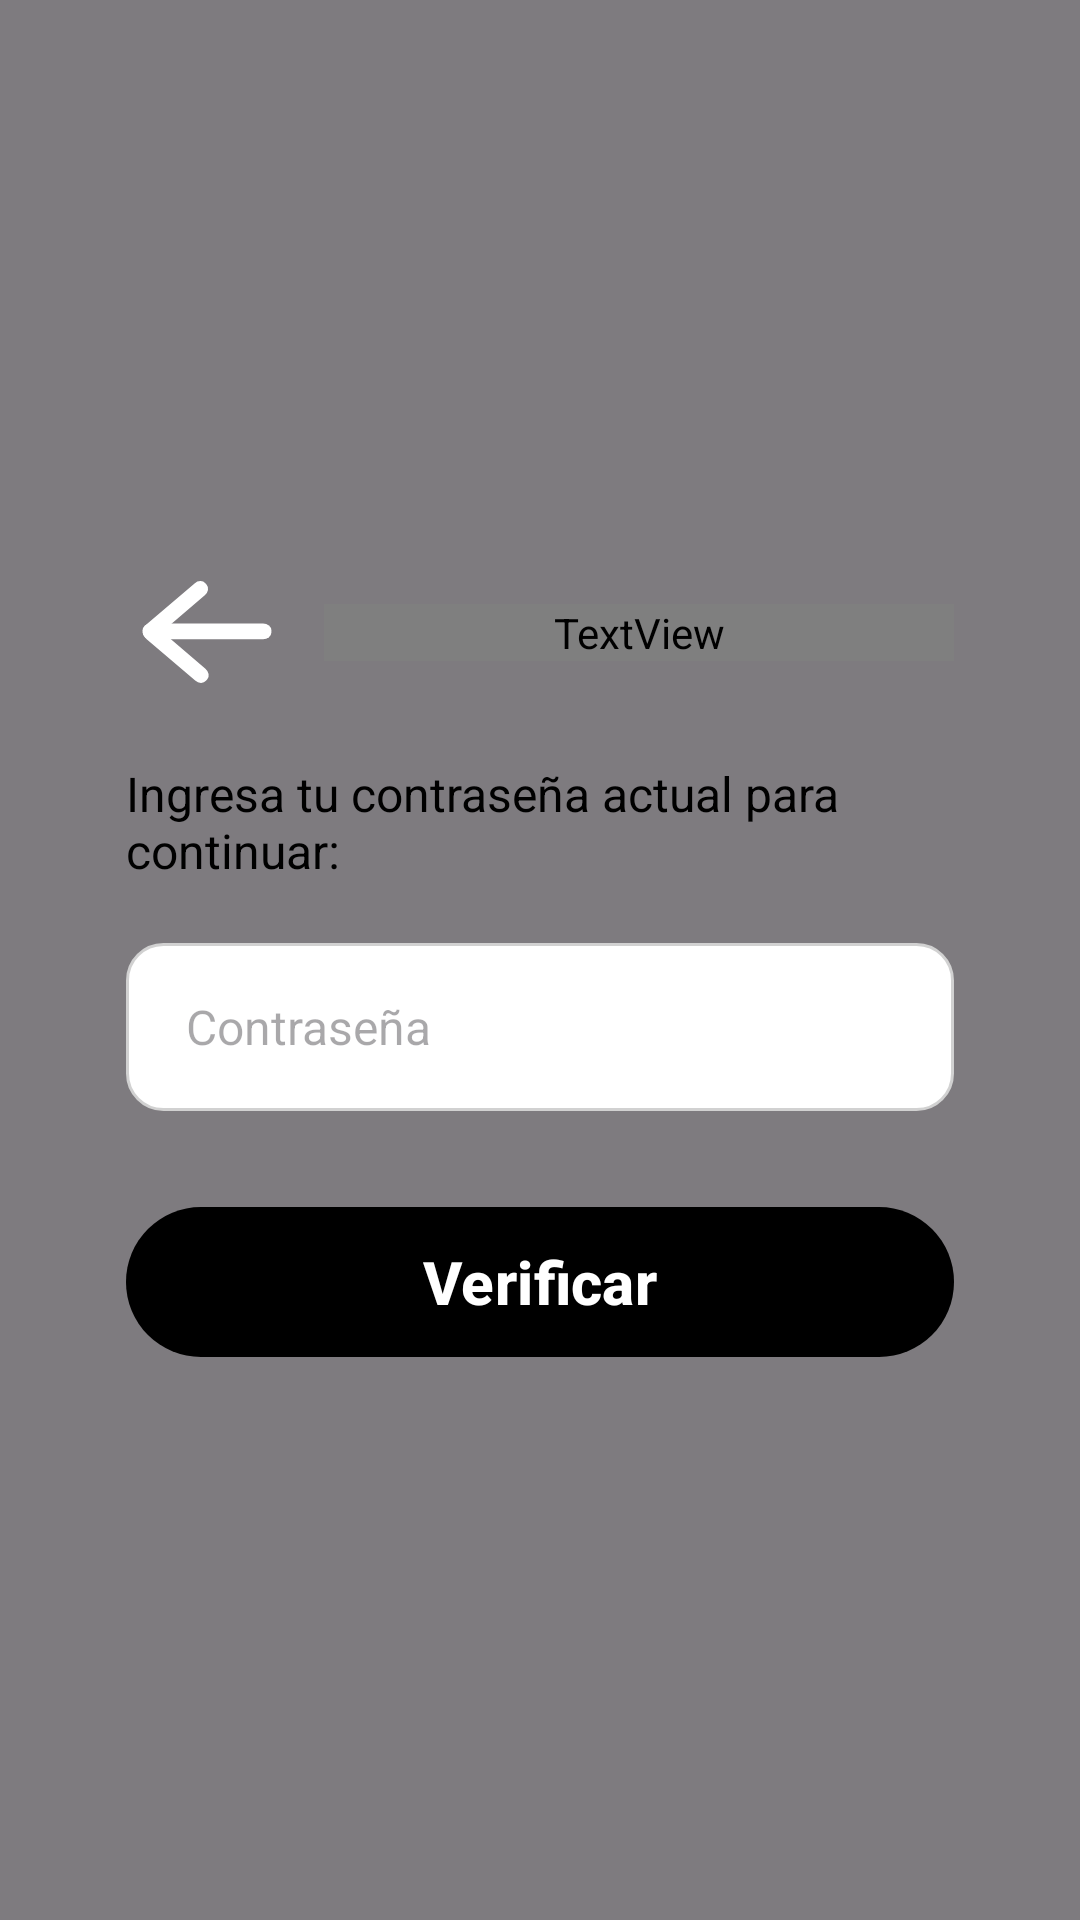

Android layout source for this screen:
<!-- AndroidManifest.xml: application theme Theme.LumiKids -->
<!-- res/layout/dialog_password.xml -->
<?xml version="1.0" encoding="utf-8"?>
<androidx.constraintlayout.widget.ConstraintLayout
    xmlns:android="http://schemas.android.com/apk/res/android"
    xmlns:app="http://schemas.android.com/apk/res-auto"
    android:layout_width="match_parent"
    android:layout_height="match_parent"
    android:background="#80000000"
    android:clickable="true"
    android:focusable="true">

    <androidx.constraintlayout.widget.ConstraintLayout
        android:id="@+id/containerDialog"
        android:layout_width="0dp"
        android:layout_height="wrap_content"
        android:paddingHorizontal="24dp"
        android:paddingVertical="28dp"
        android:background="@drawable/bg_pause_container"
        app:layout_constraintWidth_percent="0.90"
        app:layout_constraintTop_toTopOf="parent"
        app:layout_constraintBottom_toBottomOf="parent"
        app:layout_constraintStart_toStartOf="parent"
        app:layout_constraintEnd_toEndOf="parent">

        <ImageButton
            android:id="@+id/btnCancelDialog"
            android:layout_width="54dp"
            android:layout_height="54dp"
            android:background="@android:color/transparent"
            android:scaleType="fitCenter"
            android:src="@drawable/ic_left"
            android:contentDescription="Cancel"
            app:layout_constraintTop_toTopOf="parent"
            app:layout_constraintStart_toStartOf="parent" />

        <TextView
            android:id="@+id/tvTitle"
            android:layout_width="0dp"
            android:layout_height="wrap_content"
            android:layout_marginStart="12dp"
            android:text="Verificación"
            android:textColor="?attr/color_primario"
            android:textSize="28sp"
            android:textStyle="bold"
            app:layout_constraintTop_toTopOf="@id/btnCancelDialog"
            app:layout_constraintBottom_toBottomOf="@id/btnCancelDialog"
            app:layout_constraintStart_toEndOf="@id/btnCancelDialog"
            app:layout_constraintEnd_toEndOf="parent" />

        <TextView
            android:id="@+id/tvMessage"
            android:layout_width="0dp"
            android:layout_height="wrap_content"
            android:layout_marginTop="16dp"
            android:text="Ingresa tu contraseña actual para continuar:"
            android:textColor="@color/black"
            android:textSize="16sp"
            app:layout_constraintTop_toBottomOf="@id/btnCancelDialog"
            app:layout_constraintStart_toStartOf="parent"
            app:layout_constraintEnd_toEndOf="parent" />

        <EditText
            android:id="@+id/etDialogPassword"
            android:layout_width="0dp"
            android:layout_height="56dp"
            android:layout_marginTop="20dp"
            android:background="@drawable/bg_input_rounded_pill"
            android:gravity="center_vertical"
            android:hint="Contraseña"
            android:inputType="textPassword"
            android:paddingHorizontal="20dp"
            android:textColor="@android:color/black"
            android:textSize="16sp"
            app:layout_constraintTop_toBottomOf="@id/tvMessage"
            app:layout_constraintStart_toStartOf="parent"
            app:layout_constraintEnd_toEndOf="parent" />

        <com.google.android.material.button.MaterialButton
            android:id="@+id/btnVerifyDialog"
            android:layout_width="0dp"
            android:layout_height="58dp"
            android:layout_marginTop="28dp"
            android:text="Verificar"
            android:textAllCaps="false"
            android:textColor="@android:color/white"
            android:textSize="20sp"
            android:textStyle="bold"
            app:backgroundTint="?attr/color_secundario"
            app:cornerRadius="29dp"
            app:layout_constraintTop_toBottomOf="@id/etDialogPassword"
            app:layout_constraintBottom_toBottomOf="parent"
            app:layout_constraintStart_toStartOf="parent"
            app:layout_constraintEnd_toEndOf="parent" />

    </androidx.constraintlayout.widget.ConstraintLayout>

</androidx.constraintlayout.widget.ConstraintLayout>
<!-- resources referenced by this layout -->
<resources>
  <color name="black">#FF000000</color>
  <!-- drawable bg_input_rounded_pill (drawable) -->
  <?xml version="1.0" encoding="utf-8"?>
  <shape xmlns:android="http://schemas.android.com/apk/res/android">
      <solid android:color="#FFFFFF" />
  
      <corners android:radius="12dp" />
  
      <stroke
          android:width="1dp"
          android:color="#D1D1D1" />
  </shape>
  <!-- drawable bg_pause_container (drawable) -->
  <?xml version="1.0" encoding="utf-8"?>
  <layer-list xmlns:android="http://schemas.android.com/apk/res/android">
  
      <item>
          <shape android:shape="rectangle">
              <solid android:color="?attr/color_secundario"/>
              <corners android:radius="30dp"/>
          </shape>
      </item>
  
      <item
          android:left="10dp"
          android:top="10dp"
          android:right="10dp"
          android:bottom="10dp">
  
          <shape android:shape="rectangle">
              <solid android:color="?attr/color_fondo_pantalla"/>
              <corners android:radius="25dp"/>
          </shape>
      </item>
  
  </layer-list>
  <!-- drawable ic_left (drawable) -->
  <vector xmlns:android="http://schemas.android.com/apk/res/android"
      android:width="180dp"
      android:height="178.51dp"
      android:viewportWidth="180"
      android:viewportHeight="178.51">
  
      <path
          android:pathData="M4.9,89.26a84.36,85.1 90,1 0,170.2 0a84.36,85.1 90,1 0,-170.2 0z"
          android:strokeLineJoin="round"
          android:strokeWidth="9.8"
          android:fillColor="?attr/color_secundario"
          android:strokeColor="?attr/color_primario"
          android:strokeLineCap="round"/>
  
      <path
          android:pathData="M27.74,79.81L152.26,79.81A7.61,9.27 90,0 1,161.53 87.42L161.53,89.72A7.61,9.27 90,0 1,152.26 97.33L27.74,97.33A7.61,9.27 90,0 1,18.47 89.72L18.47,87.42A7.61,9.27 90,0 1,27.74 79.81z"
          android:strokeLineJoin="round"
          android:strokeWidth="9.8"
          android:fillColor="#FFFFFF"
          android:strokeLineCap="round"/>
  
      <path
          android:pathData="M22.28,81.17L76.17,35.05A7.61,9.26 49.45,0 1,88.16 34.82L89.65,36.56A7.61,9.26 49.45,0 1,87.56 48.37L33.67,94.48A7.61,9.26 49.45,0 1,21.68 94.72L20.19,92.97A7.61,9.26 49.45,0 1,22.28 81.17z"
          android:strokeLineJoin="round"
          android:strokeWidth="19.3128"
          android:fillColor="#FFFFFF"
          android:strokeLineCap="round"/>
  
      <path
          android:pathData="M22.97,97.34L76.86,143.46A7.61,9.26 130.55,0 0,88.85 143.7L90.34,141.95A7.61,9.26 130.55,0 0,88.25 130.15L34.36,84.03A7.61,9.26 130.55,0 0,22.37 83.8L20.88,85.54A7.61,9.26 130.55,0 0,22.97 97.34z"
          android:strokeLineJoin="round"
          android:strokeWidth="19.3128"
          android:fillColor="#FFFFFF"
          android:strokeLineCap="round"/>
  
  </vector>
  <style name="Theme.LumiKids" parent="Base.Theme.LumiKids" />
  <style name="Base.Theme.LumiKids" parent="Theme.Material3.DayNight.NoActionBar">
          
          
      </style>
</resources>
